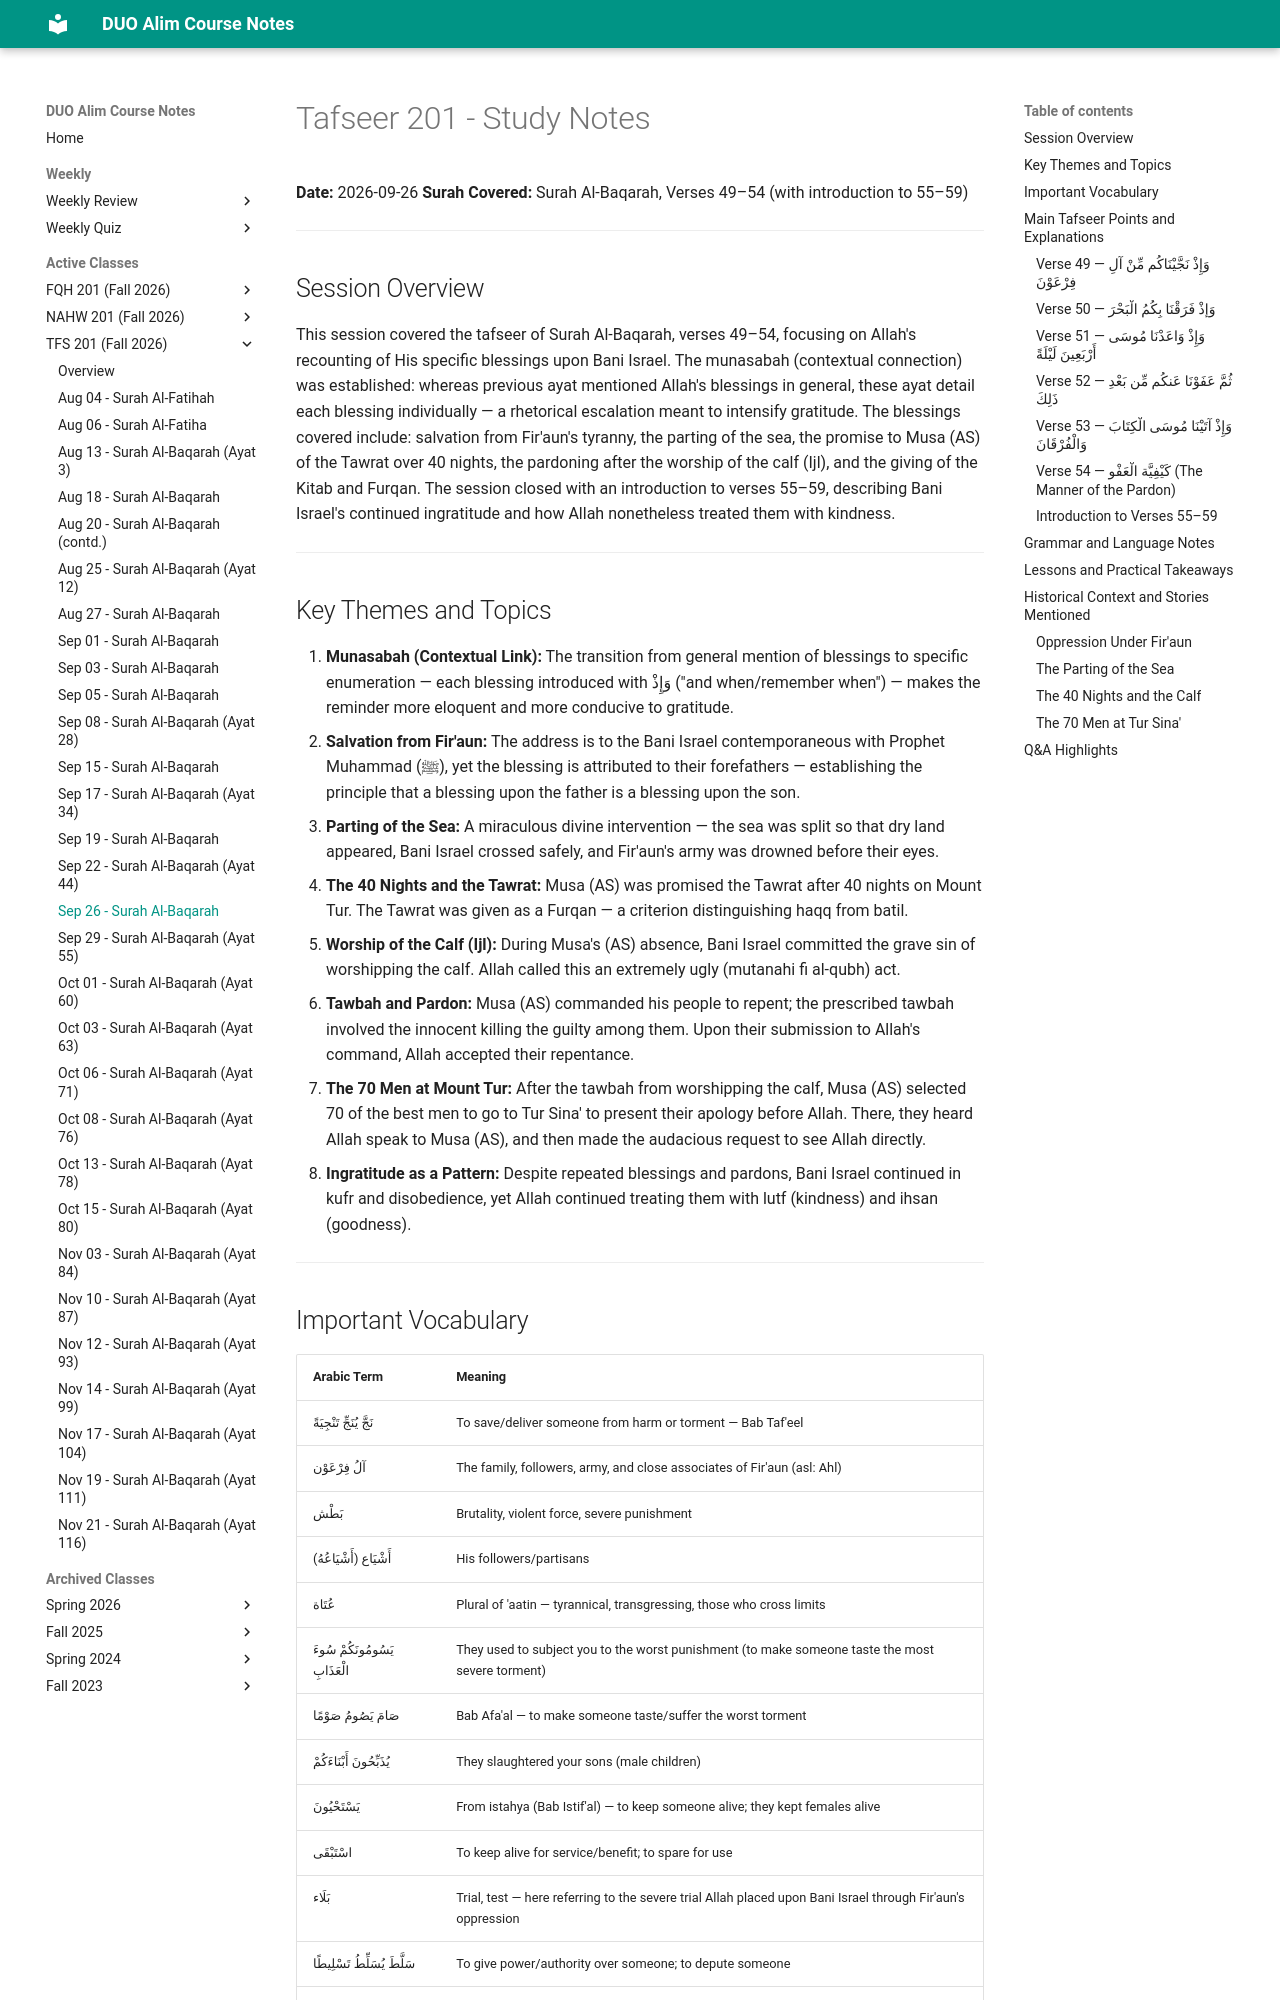

repository: MuhammedHMahmood/duo-alim-course-notes · page: tfs/201/2026-09-26/index.html · generator: mkdocs

# Tafseer 201 - Study Notes
**Date:** 2026-09-26
**Surah Covered:** Surah Al-Baqarah, Verses 49–54 (with introduction to 55–59)

---

## Session Overview

This session covered the tafseer of Surah Al-Baqarah, verses 49–54, focusing on Allah's recounting of His specific blessings upon Bani Israel. The munasabah (contextual connection) was established: whereas previous ayat mentioned Allah's blessings in general, these ayat detail each blessing individually — a rhetorical escalation meant to intensify gratitude. The blessings covered include: salvation from Fir'aun's tyranny, the parting of the sea, the promise to Musa (AS) of the Tawrat over 40 nights, the pardoning after the worship of the calf (Ijl), and the giving of the Kitab and Furqan. The session closed with an introduction to verses 55–59, describing Bani Israel's continued ingratitude and how Allah nonetheless treated them with kindness.

---

## Key Themes and Topics

1. **Munasabah (Contextual Link):** The transition from general mention of blessings to specific enumeration — each blessing introduced with وَإِذْ ("and when/remember when") — makes the reminder more eloquent and more conducive to gratitude.
2. **Salvation from Fir'aun:** The address is to the Bani Israel contemporaneous with Prophet Muhammad (ﷺ), yet the blessing is attributed to their forefathers — establishing the principle that a blessing upon the father is a blessing upon the son.
3. **Parting of the Sea:** A miraculous divine intervention — the sea was split so that dry land appeared, Bani Israel crossed safely, and Fir'aun's army was drowned before their eyes.
4. **The 40 Nights and the Tawrat:** Musa (AS) was promised the Tawrat after 40 nights on Mount Tur. The Tawrat was given as a Furqan — a criterion distinguishing haqq from batil.
5. **Worship of the Calf (Ijl):** During Musa's (AS) absence, Bani Israel committed the grave sin of worshipping the calf. Allah called this an extremely ugly (mutanahi fi al-qubh) act.
6. **Tawbah and Pardon:** Musa (AS) commanded his people to repent; the prescribed tawbah involved the innocent killing the guilty among them. Upon their submission to Allah's command, Allah accepted their repentance.
7. **The 70 Men at Mount Tur:** After the tawbah from worshipping the calf, Musa (AS) selected 70 of the best men to go to Tur Sina' to present their apology before Allah. There, they heard Allah speak to Musa (AS), and then made the audacious request to see Allah directly.
8. **Ingratitude as a Pattern:** Despite repeated blessings and pardons, Bani Israel continued in kufr and disobedience, yet Allah continued treating them with lutf (kindness) and ihsan (goodness).

---
